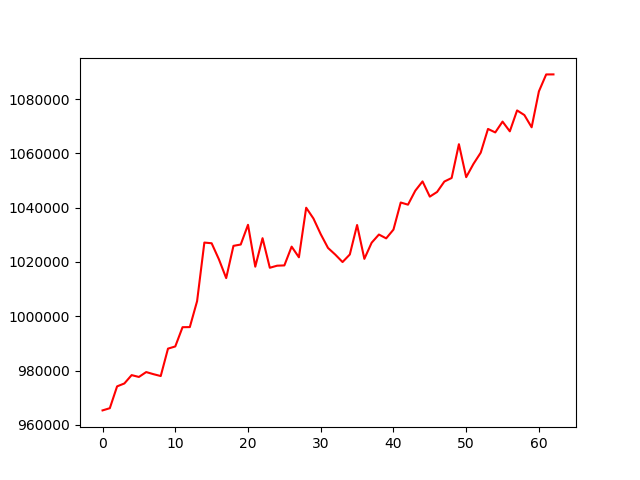

The file beside this chart, header and first rows:
, 0
0, 965322
1, 966133
2, 974174
3, 975241
4, 978319
5, 977639
6, 979440
7, 978666
8, 977976
9, 988073
10, 988873
11, 995966
12, 996006
13, 1005555
14, 1027138
15, 1026884
16, 1020965
17, 1014052
18, 1025926
19, 1026418
20, 1033681
21, 1018252
22, 1028753
23, 1017859
24, 1018619
25, 1018723
26, 1025643
27, 1021715
28, 1039969
29, 1035995
30, 1030228
31, 1025164
32, 1022706
33, 1019963
34, 1022752
35, 1033606
36, 1021138
37, 1027084
38, 1030097
39, 1028687
40, 1031912
41, 1041891
42, 1041097
43, 1046235
44, 1049663
45, 1044060
46, 1045780
47, 1049617
48, 1050924
49, 1063375
50, 1051228
51, 1056109
52, 1060252
53, 1068993
54, 1067707
55, 1071693
56, 1068107
57, 1075814
58, 1074107
59, 1069600
... 3 more rows
